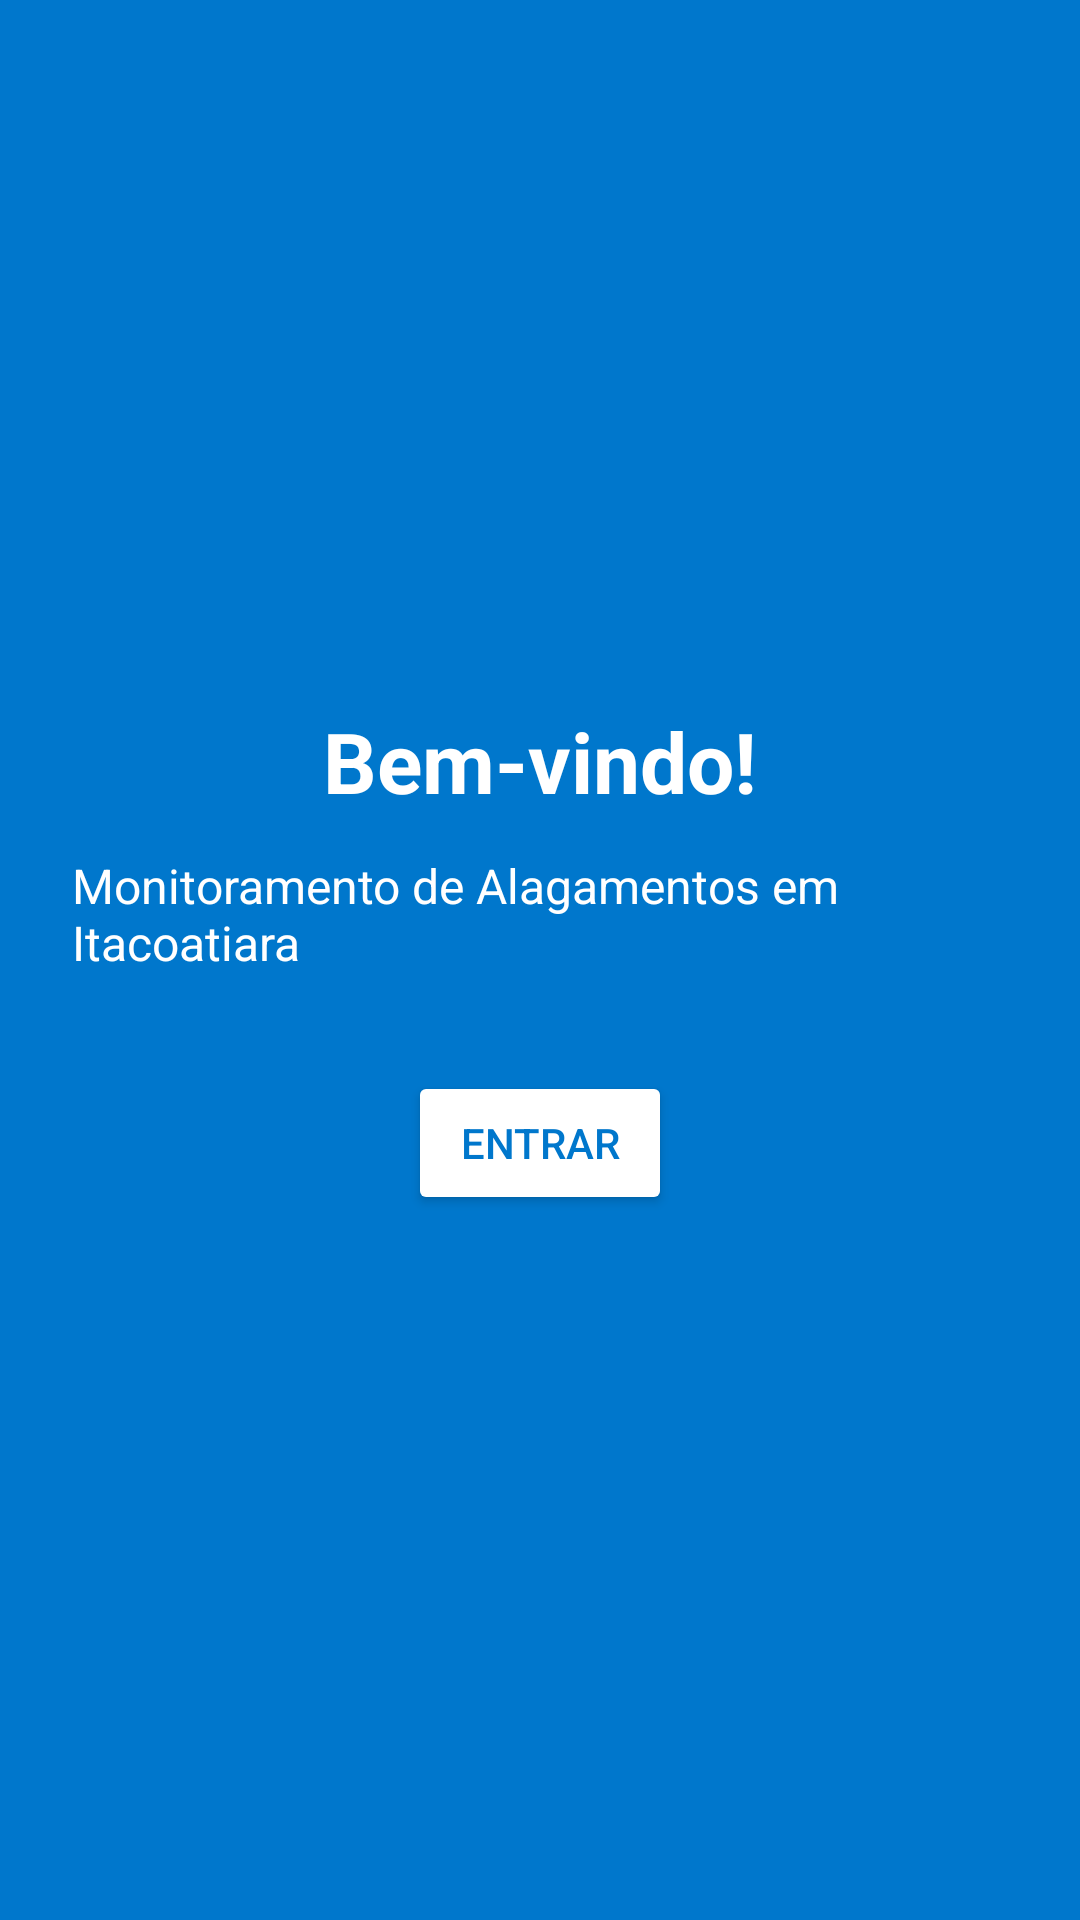

Here is an Android app screen rendered from its layout file. Give the layout XML and the strings, colors and styles it references.
<!-- AndroidManifest.xml: application theme Theme.WaterSentinel -->
<!-- res/layout/activity_main.xml -->
<LinearLayout
    xmlns:android="http://schemas.android.com/apk/res/android"
    android:orientation="vertical"
    android:gravity="center"
    android:layout_width="match_parent"
    android:layout_height="match_parent"
    android:background="#0077CC"
    android:padding="24dp">

    <TextView
        android:id="@+id/tvWelcome"
        android:text="Bem-vindo!"
        android:textSize="28sp"
        android:textColor="#FFFFFF"
        android:textStyle="bold"
        android:layout_marginBottom="12dp"
        android:layout_width="wrap_content"
        android:layout_height="wrap_content" />

    <TextView
        android:id="@+id/tvSubtitle"
        android:text="Monitoramento de Alagamentos em Itacoatiara"
        android:textColor="#FFFFFF"
        android:textSize="16sp"
        android:layout_marginBottom="32dp"
        android:layout_width="wrap_content"
        android:layout_height="wrap_content" />

    <Button
        android:id="@+id/btnEnter"
        android:text="Entrar"
        android:textColor="#0077CC"
        android:backgroundTint="#FFFFFF"
        android:layout_width="wrap_content"
        android:layout_height="wrap_content"/>
</LinearLayout>
<!-- resources referenced by this layout -->
<resources>
  <style name="Theme.WaterSentinel" parent="Base.Theme.WaterSentinel" />
  <style name="Base.Theme.WaterSentinel" parent="Theme.Material3.DayNight.NoActionBar">
          
          
      </style>
</resources>
